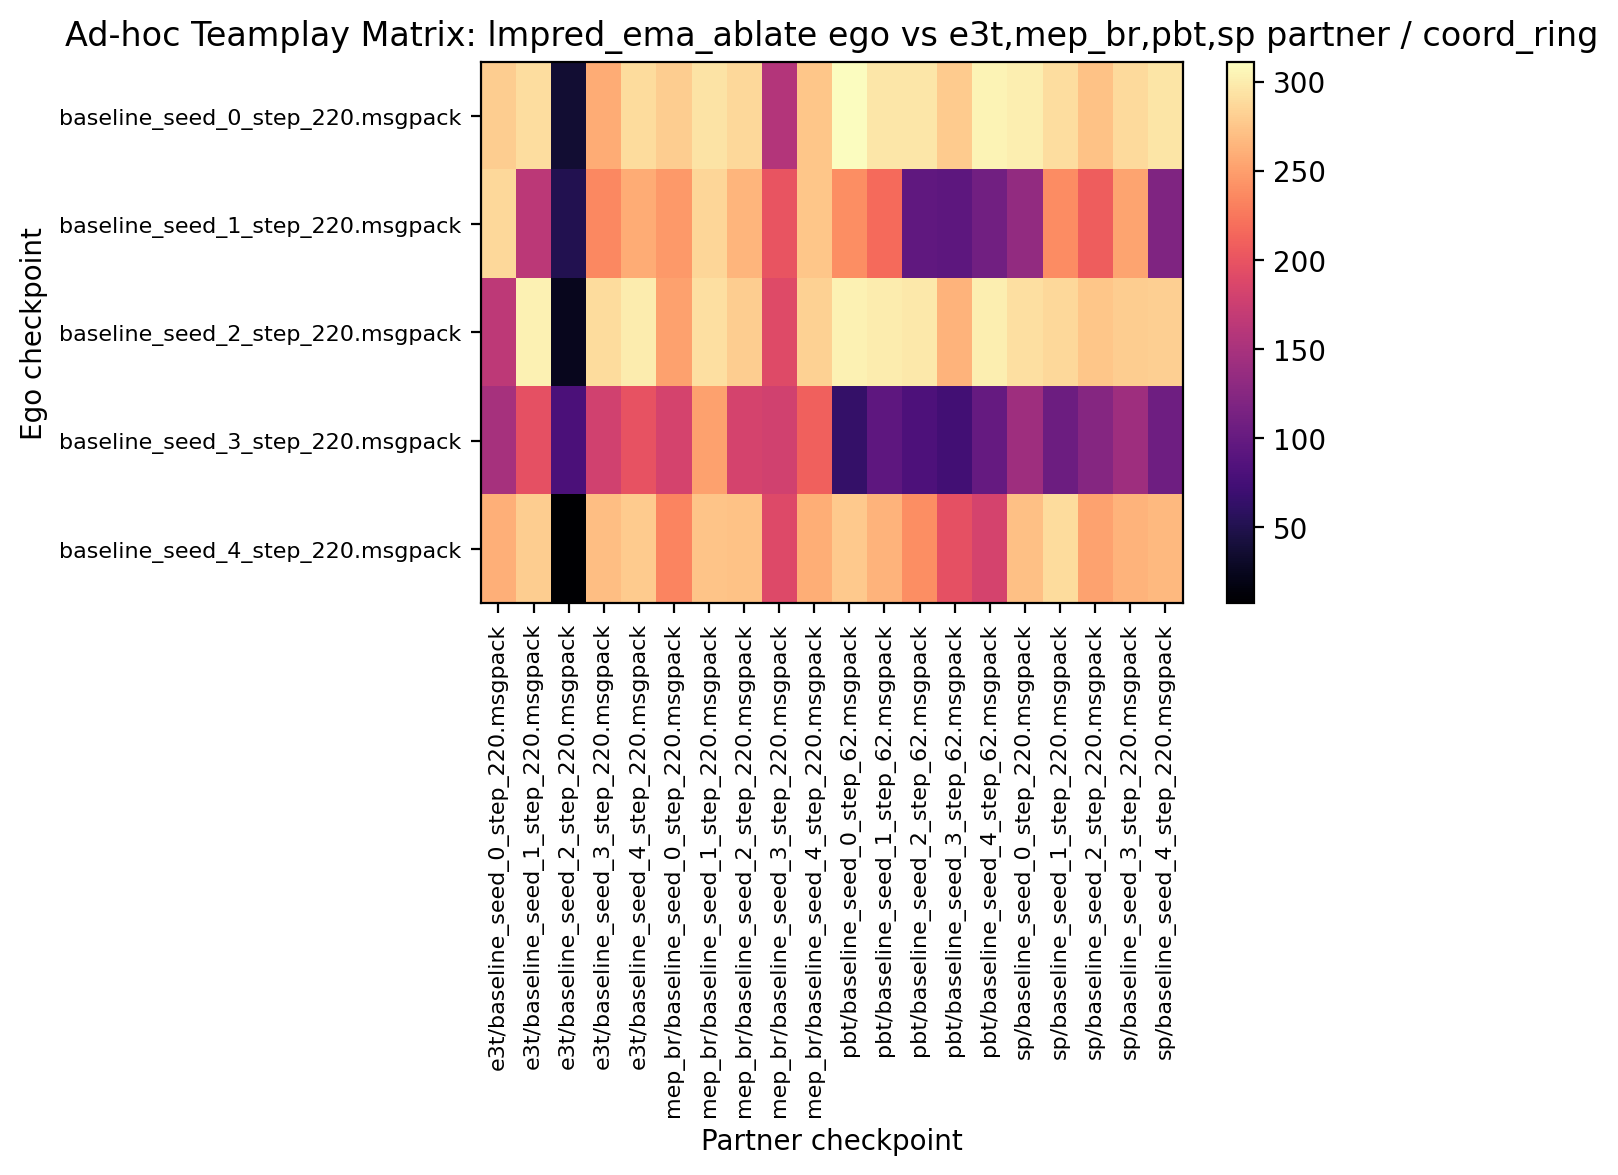

The file beside this chart, header and first rows:
279.218750, 290.781250, 36.875000, 258.750000, 288.593750, 280.156250, 293.906250, 286.250000, 157.031250, 274.531250, 311.093750, 295.937500, 296.562500, 278.125000, 305.000000, 300.937500, 290.000000, 272.187500, 287.812500, 295.312500
286.4, 163.3, 50.62, 235.2, 258.6, 246.9, 285.5, 264.2, 200.5, 275.2, 239.1, 216.9, 95.31, 93.44, 109.2, 133.6, 238, 206.9, 253.1, 119.7
164.8, 303.1, 25, 289.5, 299.8, 251.7, 291.6, 279.2, 190.9, 281.7, 303.9, 300.2, 297.8, 263.4, 300.6, 291.2, 286.6, 274.7, 279.4, 281.4
147.8, 196.1, 80.31, 178.6, 198.9, 181.9, 251.6, 181.9, 179.4, 209.5, 63.91, 95, 80.94, 73.44, 99.06, 141.7, 105, 124.1, 142.2, 106.9
260.9, 280, 7.344, 270, 278, 233.9, 273.1, 272.5, 189.5, 259.4, 277.2, 263.4, 239.7, 196.1, 182.3, 271.6, 288.8, 252.3, 263.6, 266.7
